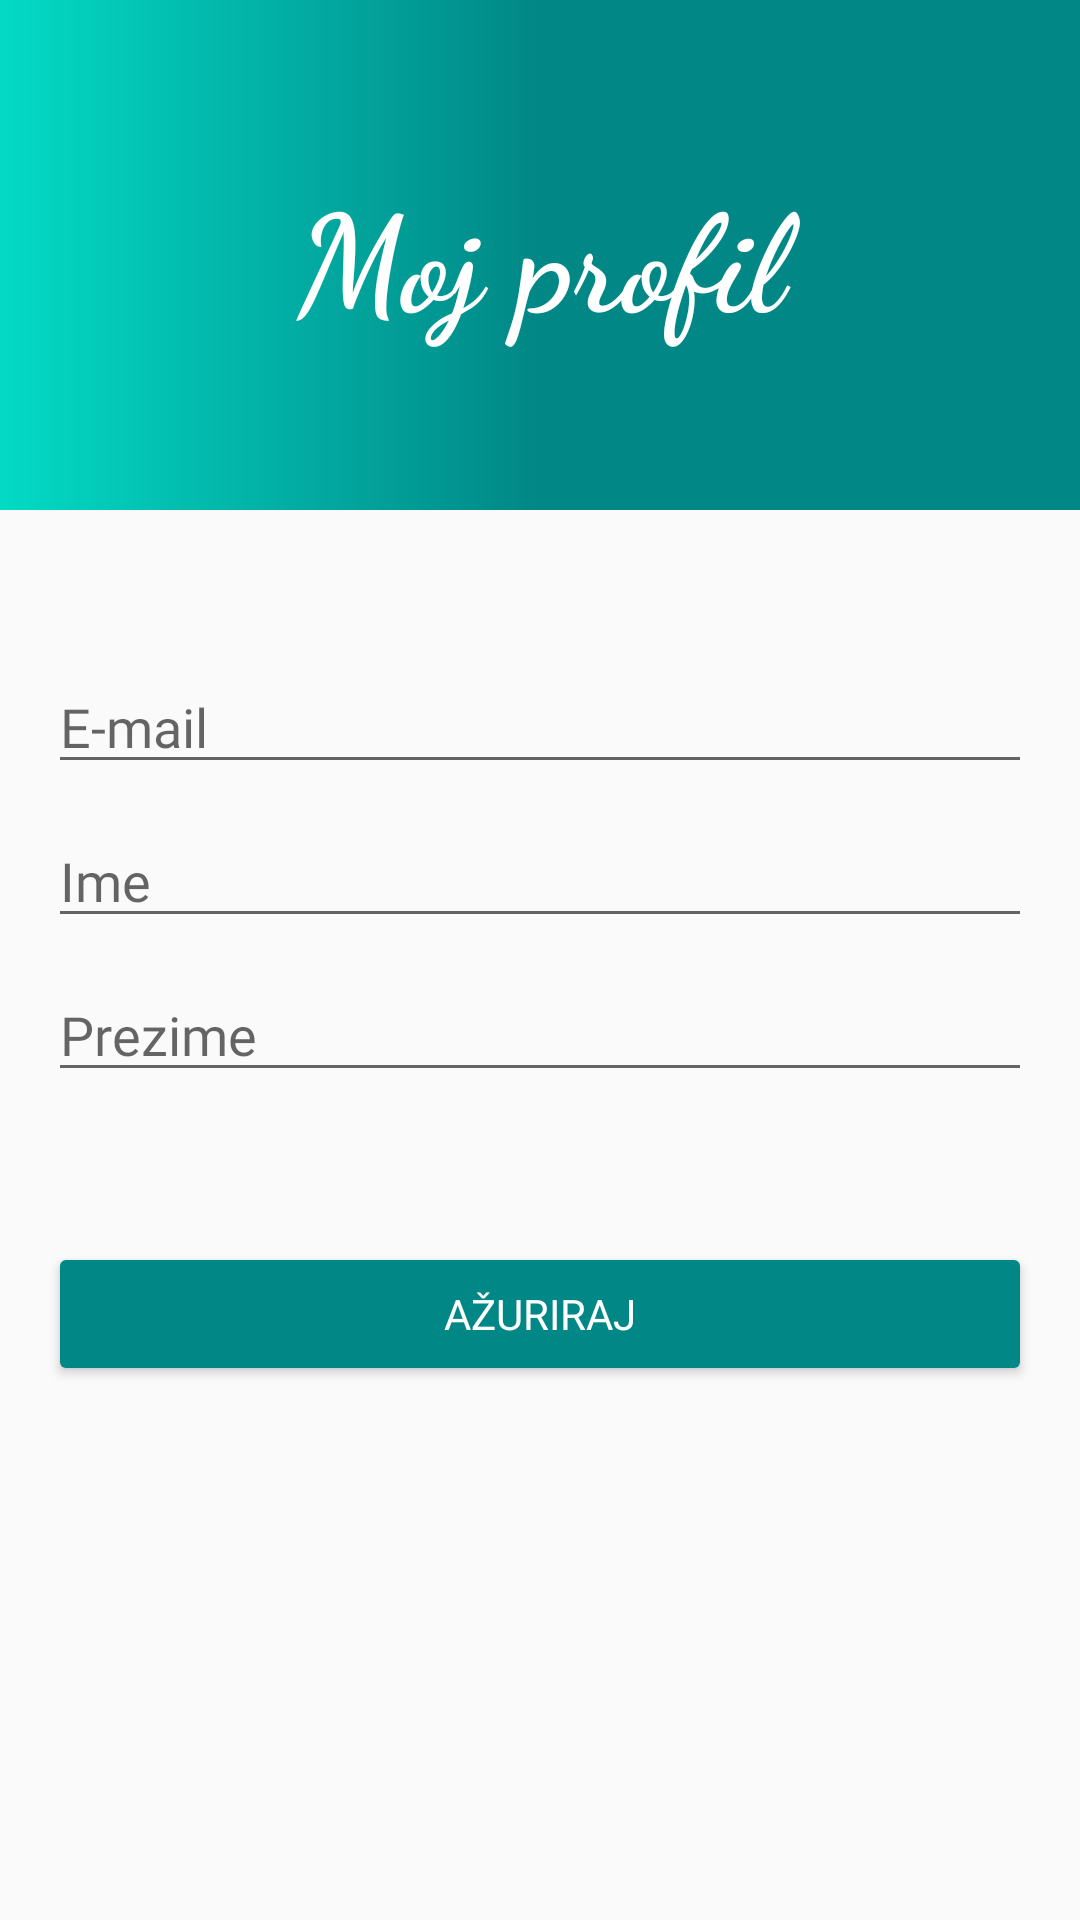

Produce the Android XML layout that renders to this screen, including the resource entries it uses.
<!-- AndroidManifest.xml: application theme Theme.Roofio -->
<!-- res/layout/activity_user_account.xml -->
<?xml version="1.0" encoding="utf-8"?>
<androidx.constraintlayout.widget.ConstraintLayout xmlns:android="http://schemas.android.com/apk/res/android"
    xmlns:app="http://schemas.android.com/apk/res-auto"
    xmlns:tools="http://schemas.android.com/tools"
    android:layout_width="match_parent"
    android:layout_height="match_parent"
    tools:context=".UserAccountActivity">

    <EditText
        android:id="@+id/profile_first_name"
        android:layout_width="match_parent"
        android:layout_height="wrap_content"
        android:layout_marginStart="16dp"
        android:layout_marginTop="10dp"
        android:layout_marginEnd="16dp"
        android:fontFamily="@font/open_sans"
        android:hint="Ime"
        android:inputType="text"
        app:layout_constraintEnd_toEndOf="parent"
        app:layout_constraintHorizontal_bias="1.0"
        app:layout_constraintStart_toStartOf="parent"
        app:layout_constraintTop_toBottomOf="@+id/profile_email" />

    <EditText
        android:id="@+id/profile_last_name"
        android:layout_width="match_parent"
        android:layout_height="wrap_content"
        android:layout_marginStart="16dp"
        android:layout_marginTop="10dp"
        android:layout_marginEnd="16dp"
        android:fontFamily="@font/open_sans"
        android:hint="Prezime"
        android:inputType="text"
        app:layout_constraintEnd_toEndOf="parent"
        app:layout_constraintHorizontal_bias="1.0"
        app:layout_constraintStart_toStartOf="parent"
        app:layout_constraintTop_toBottomOf="@+id/profile_first_name" />

    <EditText
        android:id="@+id/profile_email"
        android:layout_width="match_parent"
        android:layout_height="wrap_content"
        android:layout_marginStart="16dp"
        android:layout_marginTop="50dp"
        android:layout_marginEnd="16dp"
        android:fontFamily="@font/open_sans"
        android:inputType="textEmailAddress"
        android:hint="E-mail"
        app:layout_constraintEnd_toEndOf="parent"
        app:layout_constraintStart_toStartOf="parent"
        app:layout_constraintTop_toBottomOf="@+id/header" />

    <Button
        android:id="@+id/updateUser"
        android:layout_width="match_parent"
        android:layout_height="wrap_content"
        android:layout_marginStart="16dp"
        android:layout_marginTop="50dp"
        android:layout_marginEnd="16dp"
        android:fontFamily="@font/open_sans"
        android:textColor="@color/white"
        android:text="Ažuriraj"
        android:backgroundTint="@color/teal_700"
        app:layout_constraintEnd_toEndOf="parent"
        app:layout_constraintStart_toStartOf="parent"
        app:layout_constraintTop_toBottomOf="@id/profile_last_name"/>

    <LinearLayout
        android:layout_width="match_parent"
        android:layout_height="170dp"
        app:layout_constraintTop_toTopOf="parent"
        android:orientation="vertical"
        android:background="@drawable/header"
        android:id="@+id/header" >

        <TextView
            android:layout_width="match_parent"
            android:layout_height="match_parent"
            android:fontFamily="cursive"
            android:gravity="center"
            android:text="Moj profil"
            android:textColor="@color/white"
            android:textSize="45dp"
            android:textStyle="bold" />


    </LinearLayout>

</androidx.constraintlayout.widget.ConstraintLayout>
<!-- resources referenced by this layout -->
<resources>
  <!-- drawable header (drawable) -->
  <?xml version="1.0" encoding="utf-8"?>
  <shape xmlns:android="http://schemas.android.com/apk/res/android">
      <gradient
          android:startColor="@color/teal_700"
          android:centerColor="@color/teal_700"
          android:endColor="@color/teal_200"
          android:type="linear"
          android:angle="180">
          </gradient>
  </shape>
  <style name="Theme.Roofio" parent="Theme.MaterialComponents.Light.DarkActionBar.Bridge">
          
          <item name="colorPrimary">@color/teal_700</item>
          <item name="colorPrimaryVariant">@color/teal_200</item>
          <item name="colorOnPrimary">@color/white</item>
          
          <item name="colorSecondary">@color/teal_200</item>
          <item name="colorSecondaryVariant">@color/teal_700</item>
          <item name="colorOnSecondary">@color/black</item>
          
          <item name="android:statusBarColor" tools:targetApi="l">?attr/colorPrimaryVariant</item>
          
      </style>
  <!-- not gathered from this repository: default colours our renderer supplied (Android Studio template values) -->
  <color name="teal_200">#FF03DAC5</color>
  <color name="teal_700">#FF018786</color>
  <color name="black">#FF000000</color>
  <color name="white">#FFFFFFFF</color>
</resources>
